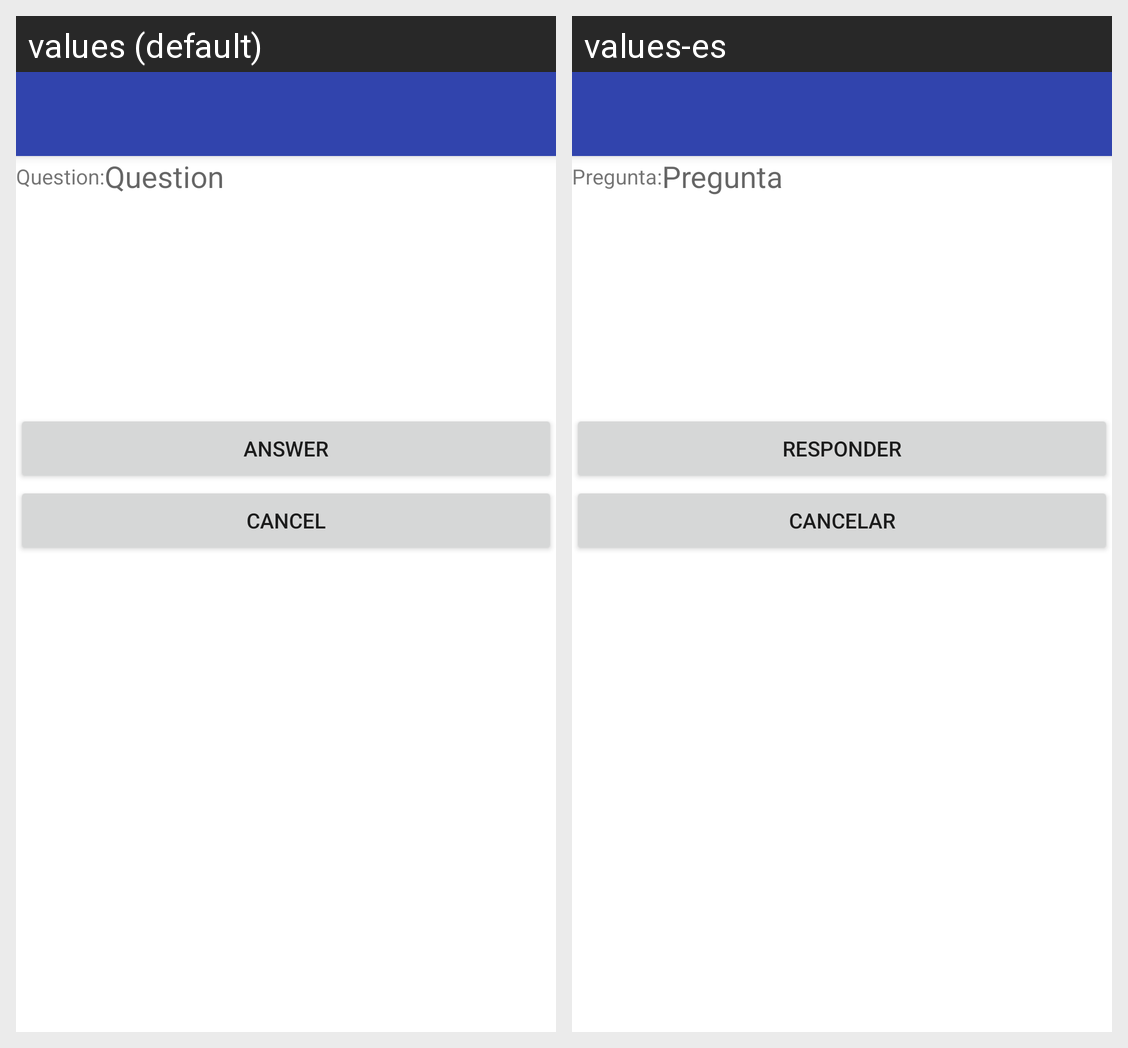

For this localized Android screen grid, give each drawn string resource with its value in every locale shown.
Android screen res/layout/activity_responder_cuestionario.xml rendered under 2 locales, left to right: values (default), values-es. Device: Nexus 5 (rendered at 1080×1920; each locale shown at half size, 540×960, under a caption strip naming it); theme Theme.IcfesG10.
Strings drawn on this screen, with the default value and each locale's value (text and hints the layout hard-codes, and strings that could not be matched under every locale, appear in the picture but are not listed):

txt_answer_question_questions
  values: Question:
  values-es: Pregunta:

txt_answer_question_questions1
  values: Question
  values-es: Pregunta

txt_answer_question_button_answer
  values: Answer
  values-es: Responder

txt_answer_question_button_cancel
  values: Cancel
  values-es: Cancelar
